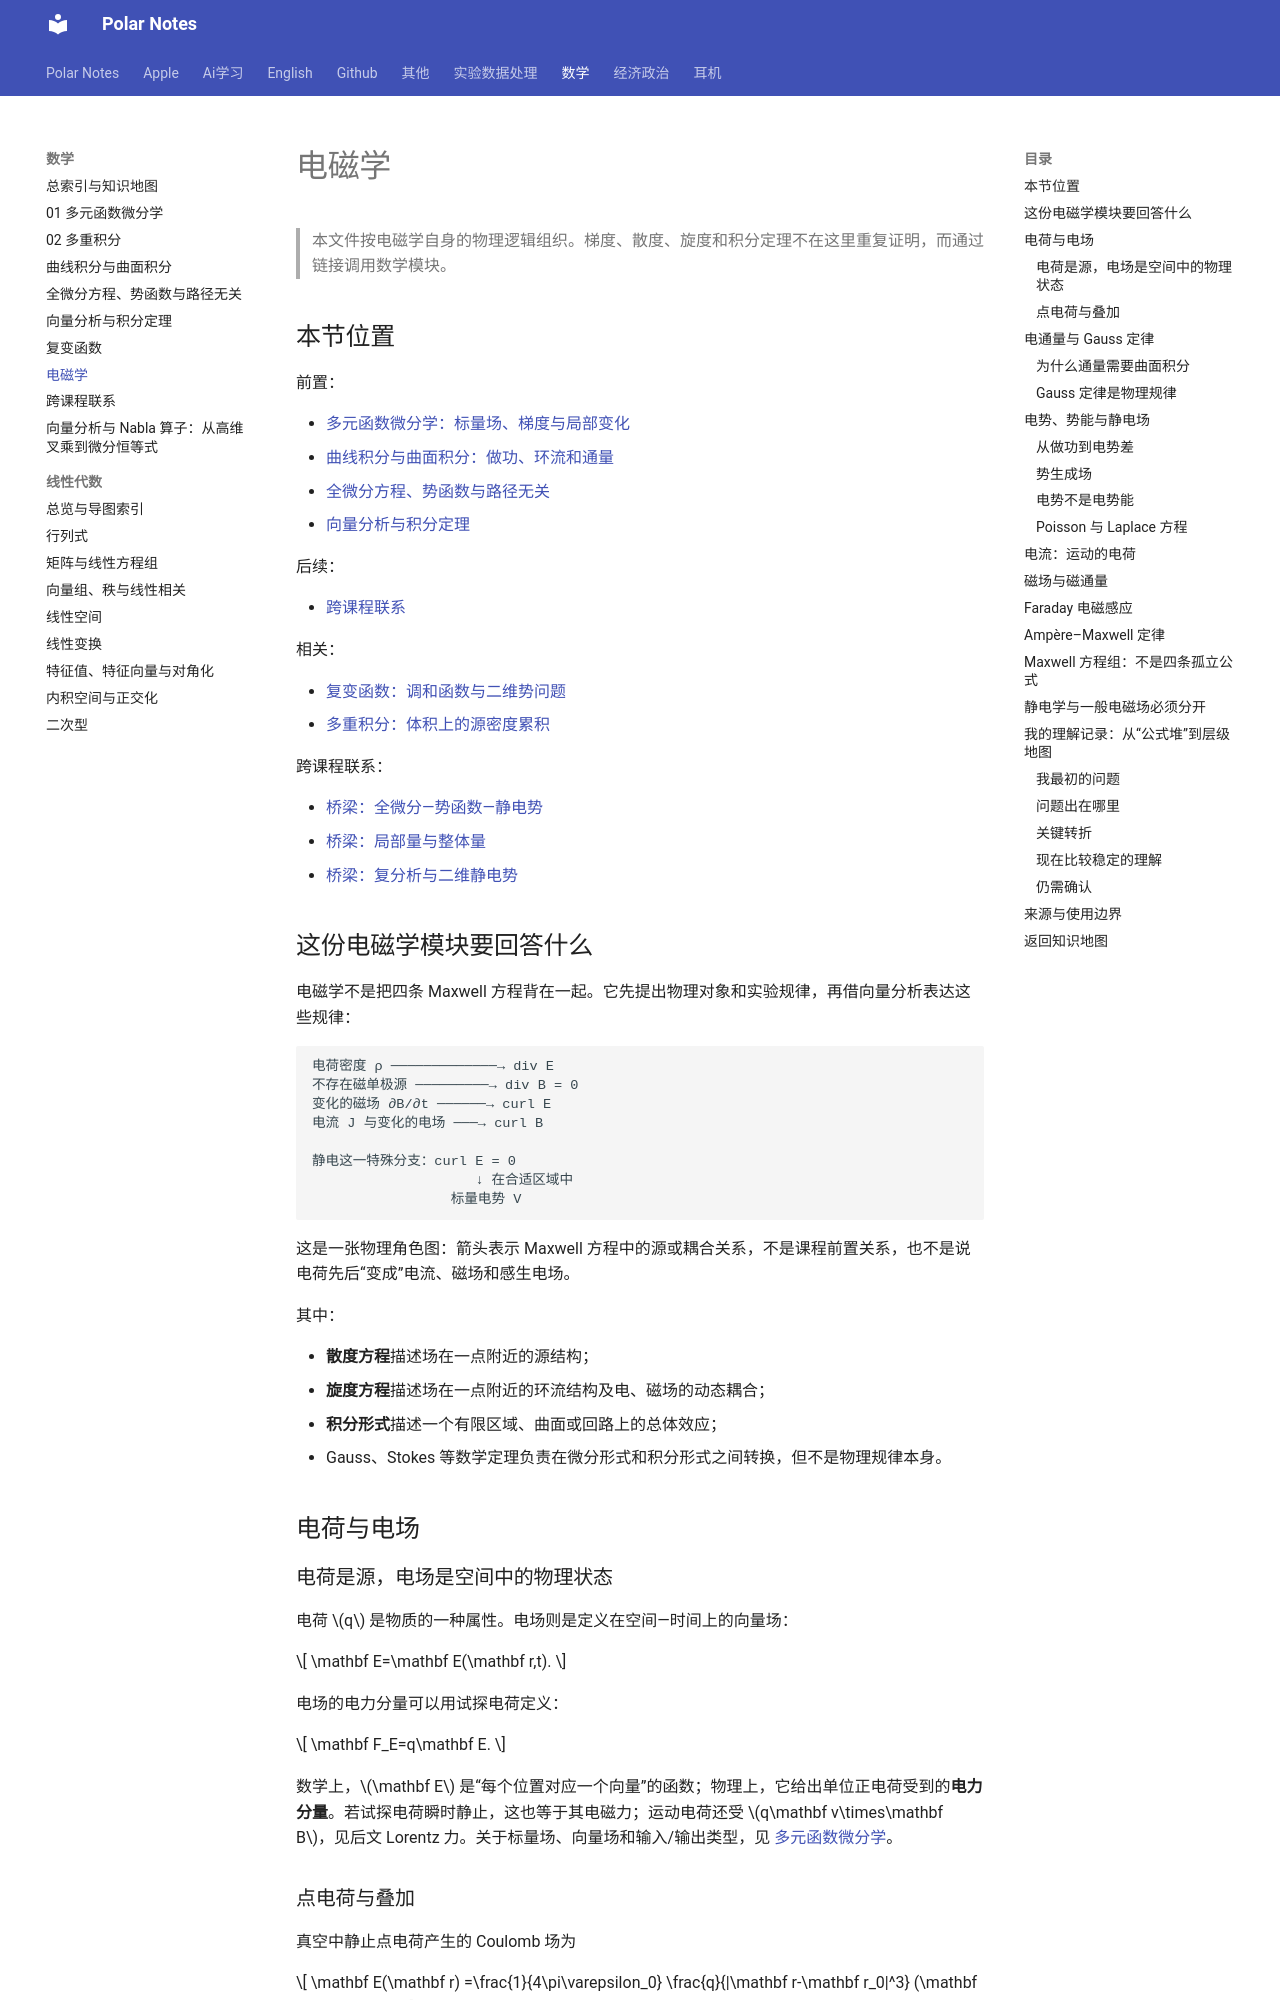

repository: Polar0216/polar-notes · page: 数学/07_电磁学/index.html · generator: mkdocs

# 电磁学

> 本文件按电磁学自身的物理逻辑组织。梯度、散度、旋度和积分定理不在这里重复证明，而通过链接调用数学模块。

## 本节位置

前置：

- [多元函数微分学：标量场、梯度与局部变化](01_多元函数微分学.md#梯度)
- [曲线积分与曲面积分：做功、环流和通量](03_曲线积分与曲面积分.md)
- [全微分方程、势函数与路径无关](04_全微分方程_势函数_路径无关.md)
- [向量分析与积分定理](05_向量分析与积分定理.md)

后续：

- [跨课程联系](08_跨课程联系.md)

相关：

- [复变函数：调和函数与二维势问题](06_复变函数.md#调和函数)
- [多重积分：体积上的源密度累积](02_多重积分.md#三重积分)

跨课程联系：

- [桥梁：全微分—势函数—静电势](08_跨课程联系.md#桥梁-a全微分势函数路径无关)
- [桥梁：局部量与整体量](08_跨课程联系.md#桥梁-c局部量与整体量)
- [桥梁：复分析与二维静电势](08_跨课程联系.md#桥梁-e复分析与电磁学)

## 这份电磁学模块要回答什么

电磁学不是把四条 Maxwell 方程背在一起。它先提出物理对象和实验规律，再借向量分析表达这些规律：

```text
电荷密度 ρ ─────────────→ div E
不存在磁单极源 ─────────→ div B = 0
变化的磁场 ∂B/∂t ──────→ curl E
电流 J 与变化的电场 ───→ curl B

静电这一特殊分支：curl E = 0
                    ↓ 在合适区域中
                 标量电势 V
```

这是一张物理角色图：箭头表示 Maxwell 方程中的源或耦合关系，不是课程前置关系，也不是说电荷先后“变成”电流、磁场和感生电场。

其中：

- **散度方程**描述场在一点附近的源结构；
- **旋度方程**描述场在一点附近的环流结构及电、磁场的动态耦合；
- **积分形式**描述一个有限区域、曲面或回路上的总体效应；
- Gauss、Stokes 等数学定理负责在微分形式和积分形式之间转换，但不是物理规律本身。

## 电荷与电场

### 电荷是源，电场是空间中的物理状态

电荷 $q$ 是物质的一种属性。电场则是定义在空间—时间上的向量场：

$$
\mathbf E=\mathbf E(\mathbf r,t).
$$

电场的电力分量可以用试探电荷定义：

$$
\mathbf F_E=q\mathbf E.
$$

数学上，$\mathbf E$ 是“每个位置对应一个向量”的函数；物理上，它给出单位正电荷受到的**电力分量**。若试探电荷瞬时静止，这也等于其电磁力；运动电荷还受 $q\mathbf v\times\mathbf B$，见后文 Lorentz 力。关于标量场、向量场和输入/输出类型，见 [多元函数微分学](01_多元函数微分学.md#多元函数是什么)。
